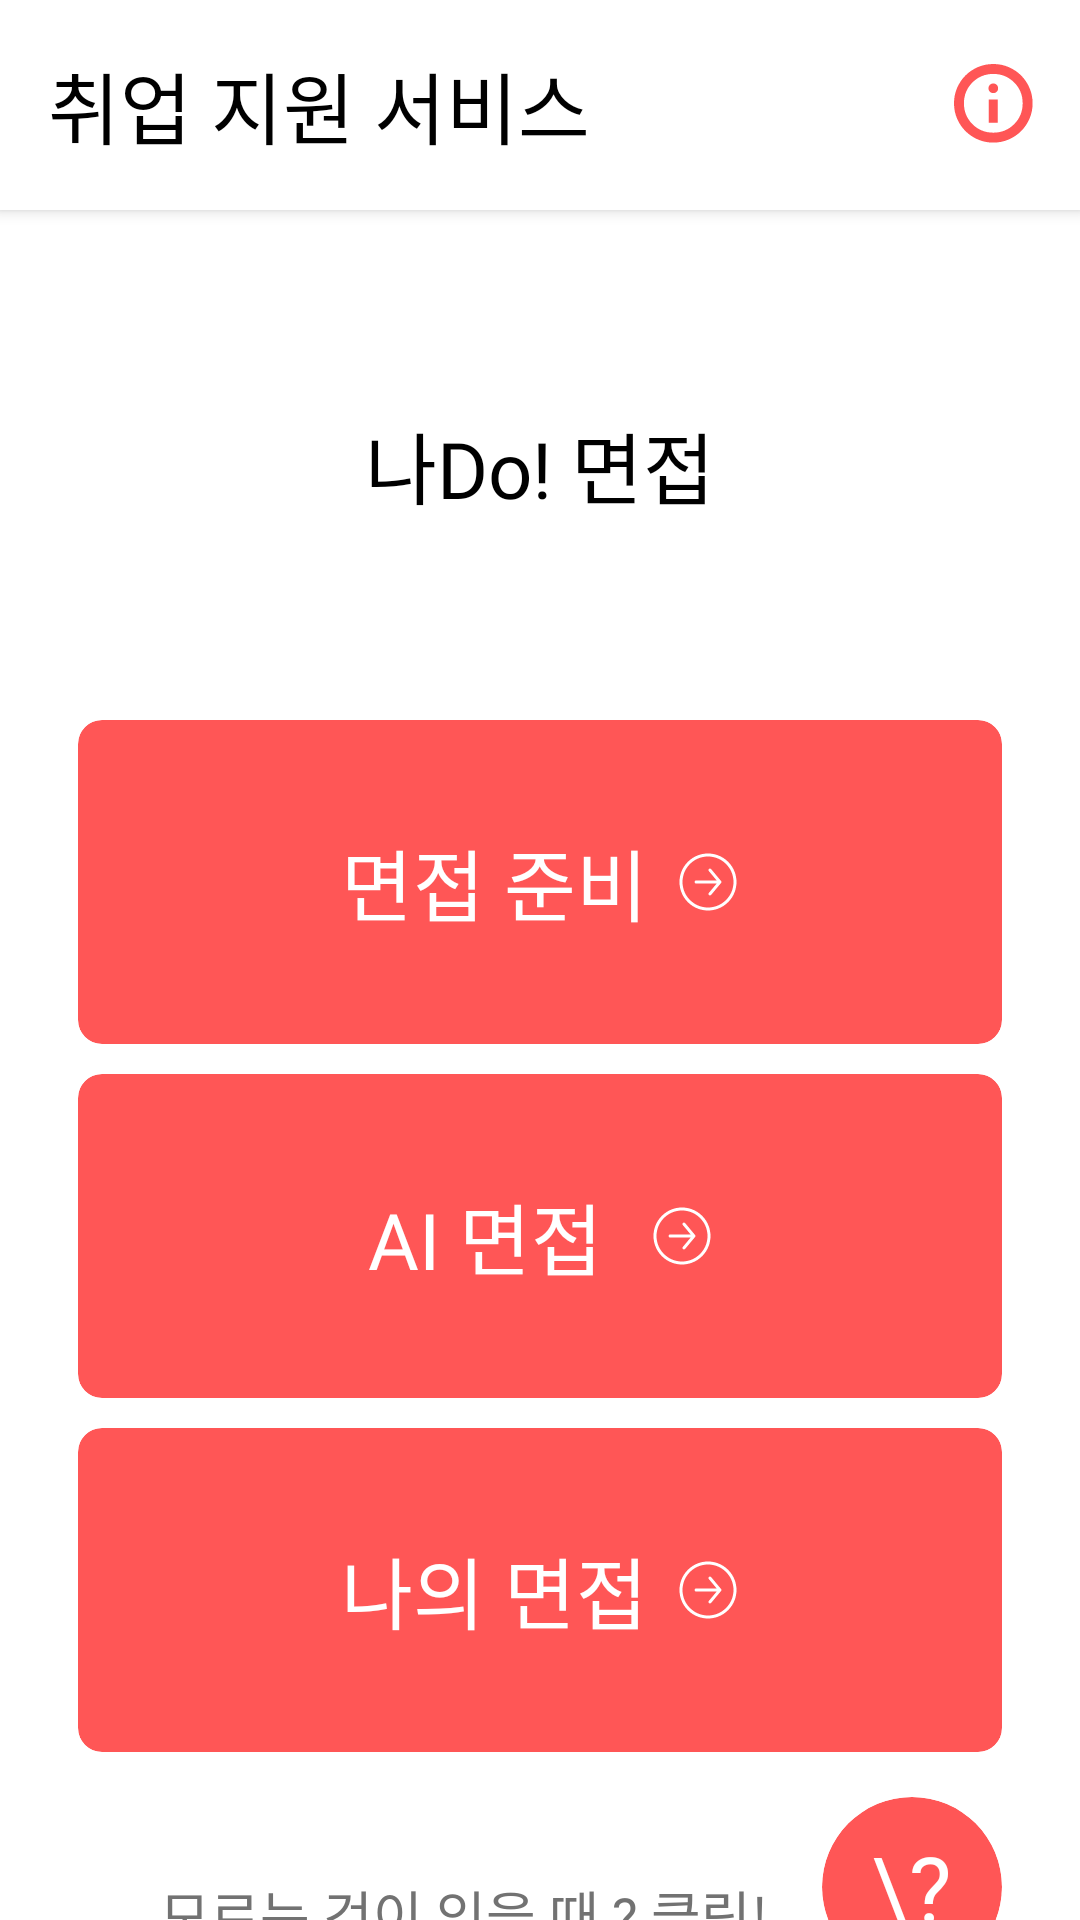

Here is an Android app screen rendered from its layout file. Give the layout XML and the strings, colors and styles it references.
<!-- AndroidManifest.xml: application theme Theme.NaDo -->
<!-- res/layout/fragment_interview.xml -->
<?xml version="1.0" encoding="utf-8"?>
<androidx.constraintlayout.widget.ConstraintLayout xmlns:android="http://schemas.android.com/apk/res/android"
    xmlns:tools="http://schemas.android.com/tools"
    android:layout_width="match_parent"
    android:layout_height="match_parent"
    xmlns:app="http://schemas.android.com/apk/res-auto"
    android:background="@color/white"
    tools:context=".fragment.interview.InterviewFragment">

    <androidx.constraintlayout.widget.ConstraintLayout
        android:id="@+id/constraintLayout3"
        android:layout_width="match_parent"
        android:layout_height="wrap_content"
        android:background="@color/white"
        android:elevation="3dp"
        app:layout_constraintTop_toTopOf="parent">

        <TextView
            android:id="@+id/textView"
            style="@style/title_text"
            android:layout_width="wrap_content"
            android:layout_height="wrap_content"
            android:layout_marginVertical="16dp"
            android:layout_marginStart="16dp"
            android:layout_marginTop="10dp"
            android:text="취업 지원 서비스"
            android:textColor="@color/black"
            app:layout_constraintBottom_toBottomOf="parent"
            app:layout_constraintStart_toStartOf="parent"
            app:layout_constraintTop_toTopOf="parent" />

        <LinearLayout
            android:id="@+id/info_button"
            android:gravity="center_vertical|end"
            android:layout_width="50dp"
            android:layout_height="50dp"
            app:layout_constraintBottom_toBottomOf="@+id/textView"
            app:layout_constraintEnd_toEndOf="parent"
            app:layout_constraintTop_toTopOf="@+id/textView">

            <ImageView
                android:layout_marginEnd="15dp"
                android:layout_width="wrap_content"
                android:layout_height="wrap_content"
                android:src="@drawable/info_icon" />

        </LinearLayout>

    </androidx.constraintlayout.widget.ConstraintLayout>

    <TextView
        android:id="@+id/main_text"
        style="@style/title_text"
        android:layout_width="wrap_content"
        android:layout_height="70dp"
        android:layout_marginTop="50dp"
        android:gravity="center"
        android:text="나Do! 면접"
        android:textColor="@color/black"
        app:layout_constraintEnd_toEndOf="parent"
        app:layout_constraintStart_toStartOf="parent"
        app:layout_constraintTop_toBottomOf="@+id/constraintLayout3" />

    <androidx.cardview.widget.CardView
        android:id="@+id/interview_ready_button"
        android:layout_width="match_parent"
        android:layout_height="wrap_content"
        android:layout_marginHorizontal="26dp"
        android:layout_marginTop="50dp"
        app:cardBackgroundColor="@color/primary"
        app:cardCornerRadius="8dp"
        app:cardElevation="0dp"
        app:layout_constraintTop_toBottomOf="@+id/main_text"
        tools:layout_editor_absoluteX="26dp">

        <LinearLayout
            android:layout_width="match_parent"
            android:layout_height="match_parent"
            android:layout_marginVertical="35dp"
            android:gravity="center">

            <TextView
                style="@style/title_text"
                android:layout_width="wrap_content"
                android:layout_height="wrap_content"
                android:text="면접 준비"
                android:textColor="@color/white" />

            <ImageView
                android:layout_width="wrap_content"
                android:layout_height="wrap_content"
                android:layout_marginStart="10dp"
                android:src="@drawable/next_icon"
                app:tint="@color/white" />

        </LinearLayout>

    </androidx.cardview.widget.CardView>

    <androidx.cardview.widget.CardView
        android:id="@+id/ai_interview_button"
        android:layout_width="match_parent"
        android:layout_height="wrap_content"
        android:layout_marginHorizontal="26dp"
        android:layout_marginTop="10dp"
        app:cardBackgroundColor="@color/primary"
        app:cardCornerRadius="8dp"
        app:cardElevation="0dp"
        app:layout_constraintTop_toBottomOf="@+id/interview_ready_button"
        tools:layout_editor_absoluteX="26dp">

        <LinearLayout
            android:layout_width="match_parent"
            android:layout_height="match_parent"
            android:layout_marginVertical="35dp"
            android:gravity="center">

            <TextView
                style="@style/title_text"
                android:layout_width="wrap_content"
                android:layout_height="wrap_content"
                android:text="AI 면접 "
                android:textColor="@color/white" />

            <ImageView
                android:layout_width="wrap_content"
                android:layout_height="wrap_content"
                android:layout_marginStart="10dp"
                android:src="@drawable/next_icon"
                app:tint="@color/white" />

        </LinearLayout>

    </androidx.cardview.widget.CardView>

    <androidx.cardview.widget.CardView
        android:id="@+id/my_interview_button"
        android:layout_width="match_parent"
        android:layout_height="wrap_content"
        android:layout_marginHorizontal="26dp"
        android:layout_marginTop="10dp"
        app:cardBackgroundColor="@color/primary"
        app:cardCornerRadius="8dp"
        app:cardElevation="0dp"
        app:layout_constraintTop_toBottomOf="@+id/ai_interview_button"
        tools:layout_editor_absoluteX="26dp">

        <LinearLayout
            android:layout_width="match_parent"
            android:layout_height="match_parent"
            android:layout_marginVertical="35dp"
            android:gravity="center">

            <TextView
                style="@style/title_text"
                android:layout_width="wrap_content"
                android:layout_height="wrap_content"
                android:text="나의 면접"
                android:textColor="@color/white" />

            <ImageView
                android:layout_width="wrap_content"
                android:layout_height="wrap_content"
                android:layout_marginStart="10dp"
                android:src="@drawable/next_icon"
                app:tint="@color/white" />

        </LinearLayout>

    </androidx.cardview.widget.CardView>

    <androidx.cardview.widget.CardView
        app:cardElevation="0dp"
        android:id="@+id/tooltip_button"
        android:layout_width="60dp"
        android:layout_height="60dp"
        android:layout_marginTop="44dp"
        android:layout_marginBottom="10dp"
        app:cardBackgroundColor="@color/primary"
        app:cardCornerRadius="30dp"
        app:layout_constraintBottom_toBottomOf="parent"
        app:layout_constraintEnd_toEndOf="@+id/my_interview_button"
        app:layout_constraintTop_toBottomOf="@+id/my_interview_button">

        <TextView
            android:layout_gravity="center"
            android:fontFamily="@font/spoqahansansneo_bold"
            android:textSize="30sp"
            android:textColor="@color/white"
            android:text="\?"
            android:layout_width="wrap_content"
            android:layout_height="wrap_content"/>

    </androidx.cardview.widget.CardView>

    <TextView
        android:layout_marginEnd="18dp"
        android:layout_marginBottom="8dp"
        style="@style/medium_text"
        android:layout_width="wrap_content"
        android:layout_height="wrap_content"
        android:text="모르는 것이 있을 때 ? 클릭!"
        android:textColor="@color/gray_4"
        app:layout_constraintBottom_toBottomOf="@+id/tooltip_button"
        app:layout_constraintEnd_toStartOf="@+id/tooltip_button" />

</androidx.constraintlayout.widget.ConstraintLayout>
<!-- resources referenced by this layout -->
<resources>
  <color name="black">#FF000000</color>
  <color name="gray_4">#727272</color>
  <color name="primary">#FF5656</color>
  <color name="white">#FFFFFFFF</color>
  <!-- drawable info_icon (drawable) -->
  <vector xmlns:android="http://schemas.android.com/apk/res/android"
      android:width="27dp"
      android:height="27dp"
      android:viewportWidth="27"
      android:viewportHeight="27">
    <path
        android:pathData="M11.586,19.616H14.616V11.851H11.586V19.616ZM13.101,9.704C13.555,9.704 13.936,9.55 14.243,9.243C14.55,8.936 14.704,8.555 14.704,8.101C14.704,7.646 14.55,7.266 14.243,6.958C13.936,6.651 13.555,6.497 13.101,6.497C12.646,6.497 12.266,6.651 11.958,6.958C11.651,7.266 11.498,7.646 11.498,8.101C11.498,8.555 11.651,8.936 11.958,9.243C12.266,9.55 12.646,9.704 13.101,9.704ZM13.101,26.201C11.277,26.201 9.57,25.858 7.978,25.171C6.387,24.485 5.003,23.553 3.826,22.375C2.649,21.198 1.717,19.814 1.03,18.223C0.343,16.631 0,14.924 0,13.101C0,11.277 0.343,9.57 1.03,7.978C1.717,6.387 2.649,5.003 3.826,3.826C5.003,2.649 6.387,1.717 7.978,1.03C9.57,0.343 11.277,0 13.101,0C14.924,0 16.631,0.343 18.223,1.03C19.814,1.717 21.198,2.649 22.375,3.826C23.553,5.003 24.485,6.387 25.171,7.978C25.858,9.57 26.201,11.277 26.201,13.101C26.201,14.924 25.858,16.631 25.171,18.223C24.485,19.814 23.553,21.198 22.375,22.375C21.198,23.553 19.814,24.485 18.223,25.171C16.631,25.858 14.924,26.201 13.101,26.201ZM13.101,22.889C15.845,22.889 18.163,21.944 20.053,20.053C21.944,18.163 22.889,15.845 22.889,13.101C22.889,10.356 21.944,8.039 20.053,6.148C18.163,4.258 15.845,3.313 13.101,3.313C10.356,3.313 8.039,4.258 6.148,6.148C4.258,8.039 3.313,10.356 3.313,13.101C3.313,15.845 4.258,18.163 6.148,20.053C8.039,21.944 10.356,22.889 13.101,22.889Z"
        android:fillColor="#FF5656"/>
  </vector>
  <!-- drawable next_icon (drawable) -->
  <vector xmlns:android="http://schemas.android.com/apk/res/android"
      android:width="20dp"
      android:height="20dp"
      android:viewportWidth="20"
      android:viewportHeight="20">
    <path
        android:pathData="M11.047,5.702C10.87,5.49 10.555,5.462 10.343,5.638C10.131,5.815 10.102,6.13 10.279,6.343L11.047,5.702ZM13.977,10L14.362,10.32C14.516,10.135 14.516,9.865 14.362,9.68L13.977,10ZM10.279,13.657C10.102,13.87 10.131,14.185 10.343,14.362C10.555,14.538 10.87,14.51 11.047,14.298L10.279,13.657ZM6.023,9.5C5.746,9.5 5.523,9.724 5.523,10C5.523,10.276 5.746,10.5 6.023,10.5V9.5ZM10.279,6.343L13.593,10.32L14.362,9.68L11.047,5.702L10.279,6.343ZM13.593,9.68L10.279,13.657L11.047,14.298L14.362,10.32L13.593,9.68ZM13.977,9.5L6.023,9.5V10.5L13.977,10.5V9.5ZM16.01,3.99C19.33,7.309 19.33,12.691 16.01,16.01L16.718,16.718C20.427,13.007 20.427,6.992 16.718,3.282L16.01,3.99ZM16.01,16.01C12.691,19.33 7.309,19.33 3.99,16.01L3.282,16.718C6.992,20.427 13.007,20.427 16.718,16.718L16.01,16.01ZM3.99,16.01C0.67,12.691 0.67,7.309 3.99,3.99L3.282,3.282C-0.427,6.992 -0.427,13.007 3.282,16.718L3.99,16.01ZM3.99,3.99C7.309,0.67 12.691,0.67 16.01,3.99L16.718,3.282C13.007,-0.427 6.992,-0.427 3.282,3.282L3.99,3.99Z"
        android:fillColor="#FF5656"/>
  </vector>
  <style name="medium_text">
          <item name="android:textSize">18sp</item>
          <item name="fontFamily">@font/spoqahansansneo_medium</item>
      </style>
  <style name="title_text">
          <item name="android:textSize">26sp</item>
          <item name="fontFamily">@font/spoqahansansneo_bold</item>
      </style>
  <style name="Theme.NaDo" parent="Base.Theme.NaDo" />
  <style name="Base.Theme.NaDo" parent="Theme.Material3.DayNight.NoActionBar">
          <item name="android:windowLightStatusBar">true</item>
          <item name="android:statusBarColor">@color/white</item>
          <item name="android:windowIsTranslucent">true</item>
  경        <item name="android:textSelectHandle">@color/primary</item>
          <item name="android:colorControlActivated">@color/primary</item>
          <item name="android:textColorHighlight">@color/textColorHighlight</item>
      </style>
  <color name="textColorHighlight">#FFCCCC</color>
</resources>
